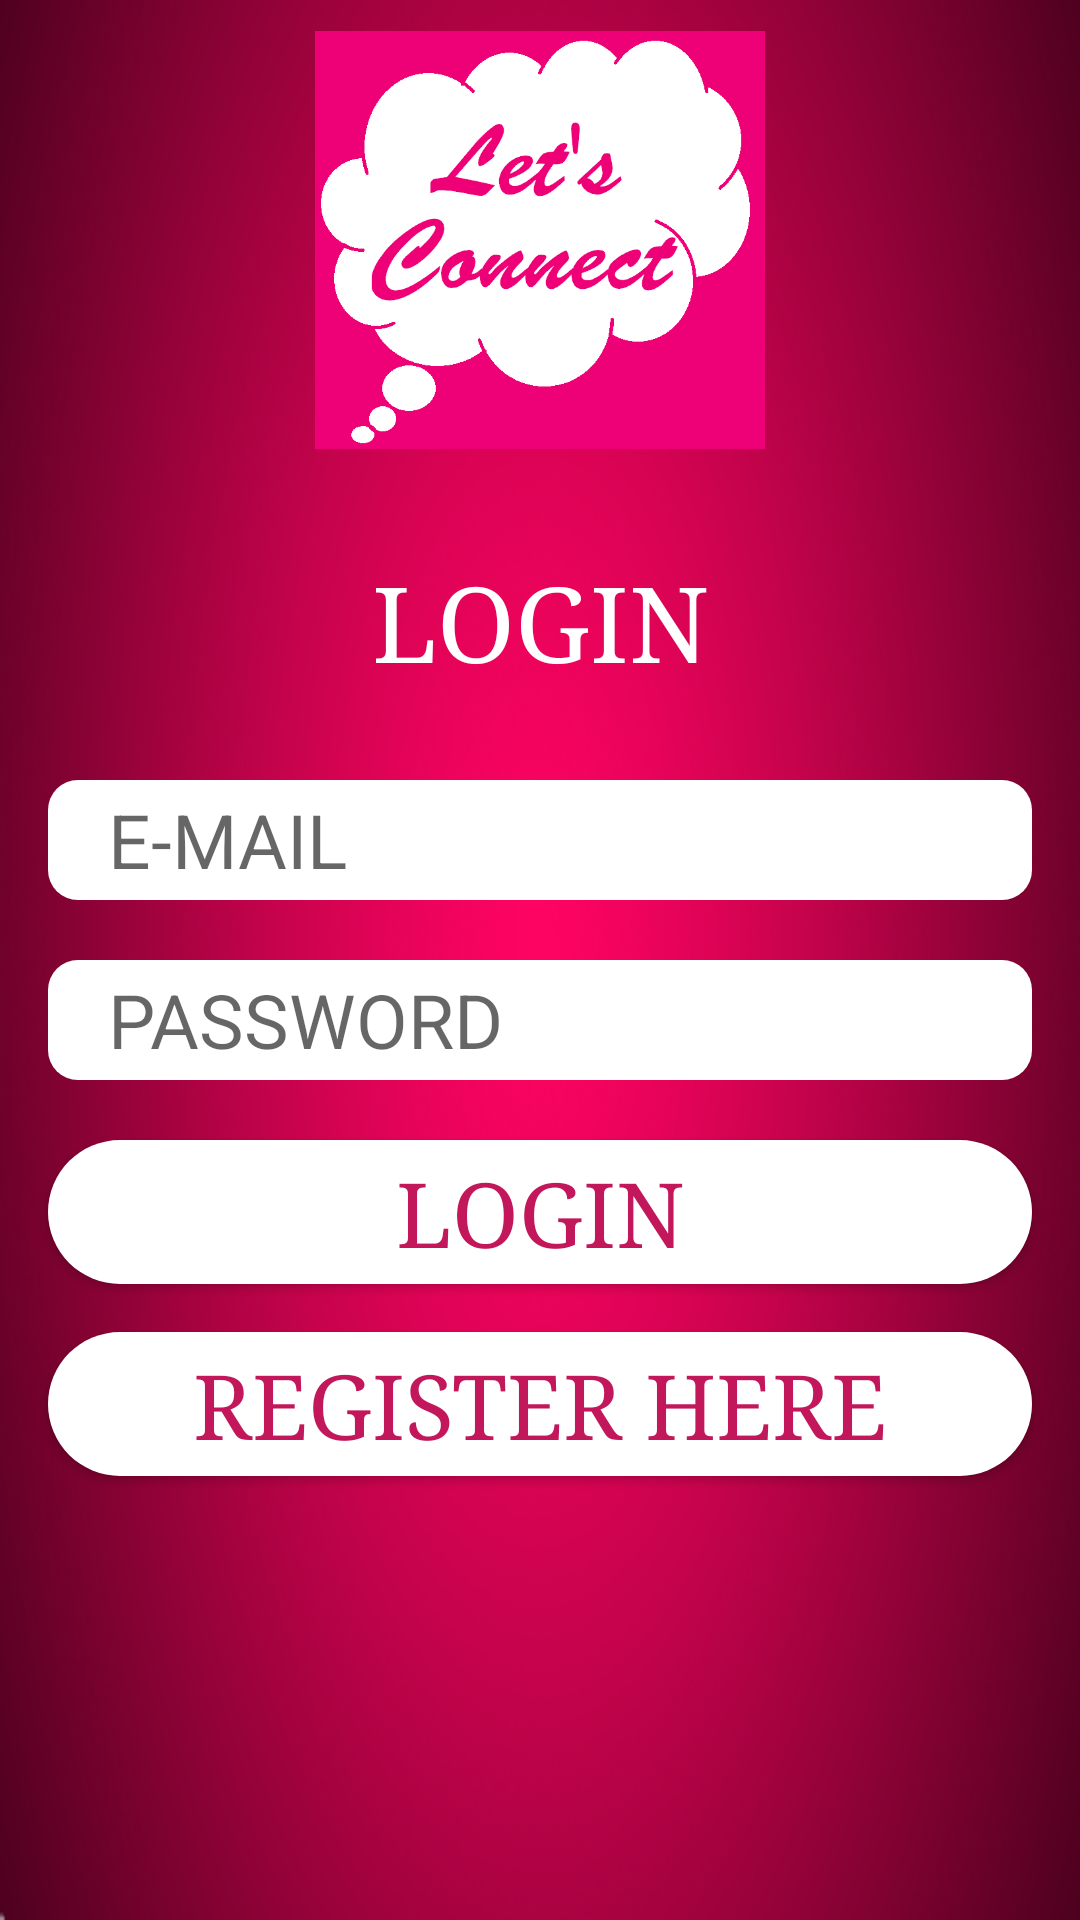

Produce the Android XML layout that renders to this screen, including the resource entries it uses.
<!-- AndroidManifest.xml: application theme AppTheme -->
<!-- res/layout/activity_login.xml -->
<?xml version="1.0" encoding="utf-8"?>
<android.support.constraint.ConstraintLayout
    xmlns:android="http://schemas.android.com/apk/res/android"
    xmlns:app="http://schemas.android.com/apk/res-auto"
    xmlns:tools="http://schemas.android.com/tools"
    android:layout_width="match_parent"
    android:layout_height="match_parent"
    android:background="@drawable/back"
    tools:context="com.example.itakg.twitterclone.Activities.LoginActivity">
    <ImageView
        android:id="@+id/imageView"
        android:layout_width="150dp"
        android:layout_height="150dp"
        app:srcCompat="@mipmap/iconclone"
        app:layout_constraintTop_toTopOf="parent"
        android:layout_marginTop="16dp"
        android:layout_marginBottom="30dp"
        app:layout_constraintBottom_toTopOf="@+id/text"
        android:layout_marginRight="8dp"
        app:layout_constraintRight_toRightOf="parent"
        android:layout_marginLeft="8dp"
        app:layout_constraintLeft_toLeftOf="parent"/>
<TextView
    android:id="@+id/text"
    android:layout_width="wrap_content"
    android:layout_height="wrap_content"
    android:text="@string/welcomeText"
    android:textSize="35sp"
    android:padding="10dp"
    android:gravity="center"
    android:typeface="serif"
    android:textColor="@color/text_color_btn"
    android:textAlignment="center"
    android:layout_marginRight="8dp"
    app:layout_constraintRight_toRightOf="parent"
    android:layout_marginLeft="8dp"
    app:layout_constraintLeft_toLeftOf="parent"
    app:layout_constraintTop_toTopOf="@+id/imageView"
    android:layout_marginTop="0dp"
    android:layout_marginBottom="8dp"
    app:layout_constraintBottom_toTopOf="@+id/email"
    android:layout_marginStart="8dp"
    android:layout_marginEnd="8dp"
    />


    <EditText
        android:id="@+id/email"
        android:layout_width="0dp"
        android:layout_height="40dp"
        android:layout_marginEnd="16dp"
        android:layout_marginStart="16dp"
        android:layout_marginTop="20dp"
        android:layout_weight="1"
        android:background="@drawable/edit_text_background"
        android:ems="10"
        android:hint="@string/email"
        android:inputType="textEmailAddress"
        android:paddingLeft="20dp"
        android:textColor="@color/text_color"
        android:textSize="25sp"

        app:layout_constraintEnd_toEndOf="parent"
        app:layout_constraintLeft_toLeftOf="parent"
        app:layout_constraintRight_toRightOf="parent"
        app:layout_constraintStart_toStartOf="parent"
        app:layout_constraintTop_toBottomOf="@+id/text"
        android:layout_marginRight="16dp"/>


    <EditText
        android:id="@+id/password"
        android:layout_width="0dp"
        android:layout_height="40dp"
        android:layout_marginEnd="16dp"
        android:layout_marginStart="16dp"
        android:layout_marginTop="20dp"
        android:layout_weight="1"
        android:background="@drawable/edit_text_background"
        android:ems="10"
        android:hint="@string/password"
        android:inputType="textPassword"
        android:paddingLeft="20dp"
        android:textColor="@color/text_color"
        android:textSize="25sp"
        app:layout_constraintEnd_toEndOf="parent"
        app:layout_constraintLeft_toLeftOf="parent"
        app:layout_constraintRight_toRightOf="parent"
        app:layout_constraintStart_toStartOf="parent"
        app:layout_constraintTop_toBottomOf="@+id/email"
        android:layout_marginRight="16dp"/>

    <Button
        android:id="@+id/uploadImage"
        android:layout_width="0dp"
        android:layout_height="wrap_content"
        android:layout_marginBottom="8dp"
        android:layout_marginEnd="16dp"
        android:layout_marginStart="16dp"
        android:layout_marginTop="20dp"
        android:background="@drawable/button_background"
        android:text="@string/login"
        android:textColor="@color/colorPrimaryDark"
        android:textSize="30sp"
        android:typeface="serif"
        android:onClick="LoginClicked"
        app:layout_constraintBottom_toTopOf="@+id/login"
        app:layout_constraintEnd_toEndOf="parent"
        app:layout_constraintHorizontal_bias="0.0"
        app:layout_constraintLeft_toLeftOf="parent"
        app:layout_constraintRight_toRightOf="parent"
        app:layout_constraintStart_toStartOf="parent"
        app:layout_constraintTop_toBottomOf="@+id/password"
        app:layout_constraintVertical_bias="0.081"/>

    <Button
        android:id="@+id/login"
        android:layout_width="0dp"
        android:layout_height="wrap_content"
        android:layout_marginBottom="148dp"
        android:layout_marginEnd="16dp"
        android:layout_marginStart="16dp"
        android:layout_marginTop="8dp"
        android:background="@drawable/button_background"
        android:text="@string/register"
        android:textColor="@color/colorPrimaryDark"
        android:textSize="30sp"
        android:typeface="serif"
        android:onClick="RegisterMeClicked"
        app:layout_constraintBottom_toBottomOf="parent"
        app:layout_constraintEnd_toEndOf="parent"
        app:layout_constraintLeft_toLeftOf="parent"
        app:layout_constraintRight_toRightOf="parent"
        app:layout_constraintStart_toStartOf="parent"
        app:layout_constraintTop_toBottomOf="@+id/uploadImage"/>


</android.support.constraint.ConstraintLayout>
<!-- resources referenced by this layout -->
<resources>
  <color name="colorPrimaryDark">#C2185B</color>
  <color name="text_color">#000</color>
  <color name="text_color_btn">#fff</color>
  <!-- drawable back: png bitmap (drawable, 268132 bytes) -->
  <!-- drawable button_background (drawable) -->
  <?xml version="1.0" encoding="utf-8"?>
  <selector xmlns:android="http://schemas.android.com/apk/res/android">
      <item>
  
          <shape >
  
              <solid android:color="@color/text_color_btn"/>
              <corners android:radius="40dp"/>
  
          </shape>
  
  
      </item>
  </selector>
  <!-- drawable edit_text_background (drawable) -->
  <?xml version="1.0" encoding="utf-8"?>
  <selector xmlns:android="http://schemas.android.com/apk/res/android">
      <item>
  
          <shape >
  
              <solid android:color="@color/text_color_btn"/>
              <corners android:radius="10dp"/>
  
          </shape>
  
  
      </item>
  
  </selector>
  <!-- mipmap iconclone: png bitmap (mipmap-xhdpi, 22390 bytes) -->
  <string name="email">E-MAIL</string>
  <string name="login">LOGIN</string>
  <string name="password">PASSWORD</string>
  <string name="register">REGISTER HERE</string>
  <string name="welcomeText">LOGIN</string>
  <style name="AppTheme" parent="Theme.AppCompat.Light.DarkActionBar">
          <item name="colorPrimary">@color/colorPrimary</item>
          <item name="colorPrimaryDark">@color/colorPrimaryDark</item>
          <item name="colorAccent">@color/colorAccent</item>
      </style>
  <color name="colorPrimary">#E91E63</color>
  <color name="colorAccent">#C51162</color>
</resources>
